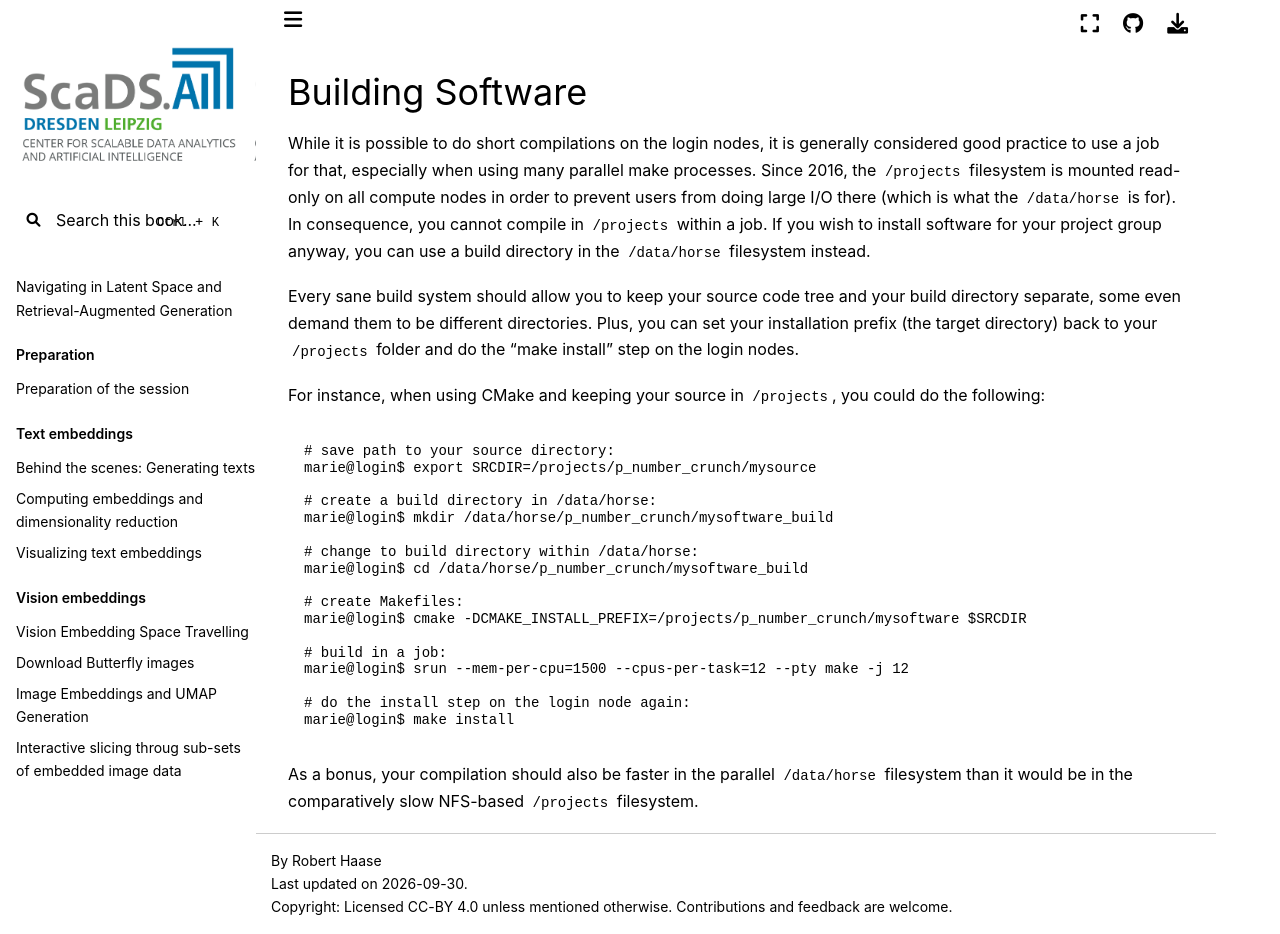

repository: ScaDS/rag-2026 · page: 04_rag_advanced/hpc-compendium/doc.zih.tu-dresden.de/docs/software/building_software.html · generator: jekyll

# Building Software

While it is possible to do short compilations on the login nodes, it is generally considered good
practice to use a job for that, especially when using many parallel make processes. Since 2016,
the `/projects` filesystem is mounted read-only on all compute
nodes in order to prevent users from doing large I/O there (which is what the `/data/horse` is for).
In consequence, you cannot compile in `/projects` within a job. If you wish to install
software for your project group anyway, you can use a build directory in the `/data/horse` filesystem
instead.

Every sane build system should allow you to keep your source code tree and your build directory
separate, some even demand them to be different directories. Plus, you can set your installation
prefix (the target directory) back to your `/projects` folder and do the "make install" step on the
login nodes.

For instance, when using CMake and keeping your source in `/projects`, you could do the following:

```console
# save path to your source directory:
marie@login$ export SRCDIR=/projects/p_number_crunch/mysource

# create a build directory in /data/horse:
marie@login$ mkdir /data/horse/p_number_crunch/mysoftware_build

# change to build directory within /data/horse:
marie@login$ cd /data/horse/p_number_crunch/mysoftware_build

# create Makefiles:
marie@login$ cmake -DCMAKE_INSTALL_PREFIX=/projects/p_number_crunch/mysoftware $SRCDIR

# build in a job:
marie@login$ srun --mem-per-cpu=1500 --cpus-per-task=12 --pty make -j 12

# do the install step on the login node again:
marie@login$ make install
```

As a bonus, your compilation should also be faster in the parallel `/data/horse` filesystem than it
would be in the comparatively slow NFS-based `/projects` filesystem.
